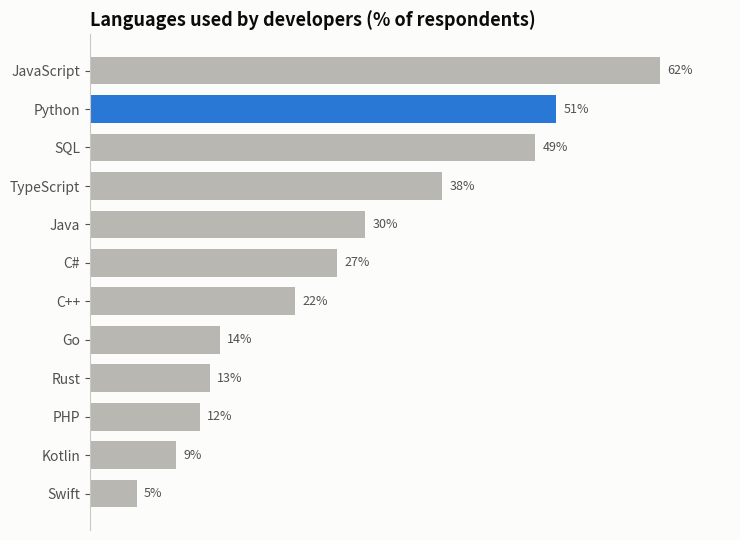

Source code (Python): (Note: this script raises an exception after producing the figure.)
"""
Ordered Horizontal Bar Chart  -  family: Ranking

DESIGN PURPOSE
Horizontal bars sorted from largest to smallest. Sorting turns comparison into
a ranking that reads top to bottom, and horizontal bars leave room for long
category labels.

WHEN TO USE
  - Rank categories by a single value (top 10 products, countries, causes)
  - Show categories with long names
  - Highlight where one item of interest sits in the ranking

AVOID WHEN
  - The categories have a natural order (months, age bands): keep that order
    instead
  - There are more than ~25 categories (show the top N and fold the rest into
    'Other')

ALTERNATIVES
  - Lollipop chart
  - Cleveland dot plot
  - Ordered column chart

EXAMPLE
Top 12 programming languages by share of developers (synthetic survey),
highlighting Python.

Run:  python ordered_bar.py
"""
import sys
from pathlib import Path

import numpy as np
import pandas as pd
import matplotlib.pyplot as plt

# Library style: categorical colors in fixed order, recessive axes, hairline grid.
PALETTE = ["#2a78d6", "#eb6834", "#1baf7a", "#eda100",
           "#e87ba4", "#008300", "#6250d6", "#e34948"]
SEQ_CMAP = "Blues"      # sequential: one hue, light -> dark
DIV_CMAP = "RdBu_r"     # diverging: two opposite hues, neutral midpoint
GRAY = "#b8b7b1"        # de-emphasised marks
plt.rcParams.update({
    "figure.figsize": (8, 4.8), "figure.dpi": 110, "figure.facecolor": "#fcfcfb",
    "axes.facecolor": "#fcfcfb", "axes.edgecolor": "#c9c8c3", "axes.linewidth": 0.8,
    "axes.spines.top": False, "axes.spines.right": False,
    "axes.grid": True, "grid.color": "#e6e5e1", "grid.linewidth": 0.6, "axes.axisbelow": True,
    "axes.prop_cycle": plt.cycler(color=PALETTE),
    "axes.titlesize": 13, "axes.titleweight": "bold", "axes.titlelocation": "left",
    "axes.labelcolor": "#52514e", "xtick.color": "#52514e", "ytick.color": "#52514e",
    "text.color": "#0b0b0b", "font.size": 10, "lines.linewidth": 2,
    "legend.frameon": False,
})

# --- Example data ------------------------------------------------------------
langs = ["JavaScript", "Python", "SQL", "TypeScript", "Java", "C#", "C++", "Go",
         "Rust", "PHP", "Kotlin", "Swift"]
share = [62.3, 51.0, 48.7, 38.5, 30.1, 27.0, 22.4, 14.2, 13.1, 12.0, 9.4, 5.1]
df = pd.DataFrame({"language": langs, "share_pct": share}).sort_values("share_pct")
df.tail()

# --- Plot --------------------------------------------------------------------
fig, ax = plt.subplots(figsize=(7.5, 5.5))
colors = [PALETTE[0] if l == "Python" else GRAY for l in df["language"]]
ax.barh(df["language"], df["share_pct"], color=colors, height=0.72)
for y, v in enumerate(df["share_pct"]):
    ax.text(v + 0.8, y, f"{v:.0f}%", va="center", fontsize=9, color="#52514e")
ax.set_xlim(0, 70)
ax.xaxis.set_visible(False)
ax.spines["bottom"].set_visible(False)
ax.grid(False)
ax.set_title("Languages used by developers (% of respondents)")
fig.tight_layout()

# --- Save / show -------------------------------------------------------------
out = Path(__file__).with_name(Path(__file__).stem + ".png")
fig.savefig(out, dpi=150, bbox_inches="tight")
print(f"saved {out}")
if "--no-show" not in sys.argv:
    plt.show()
